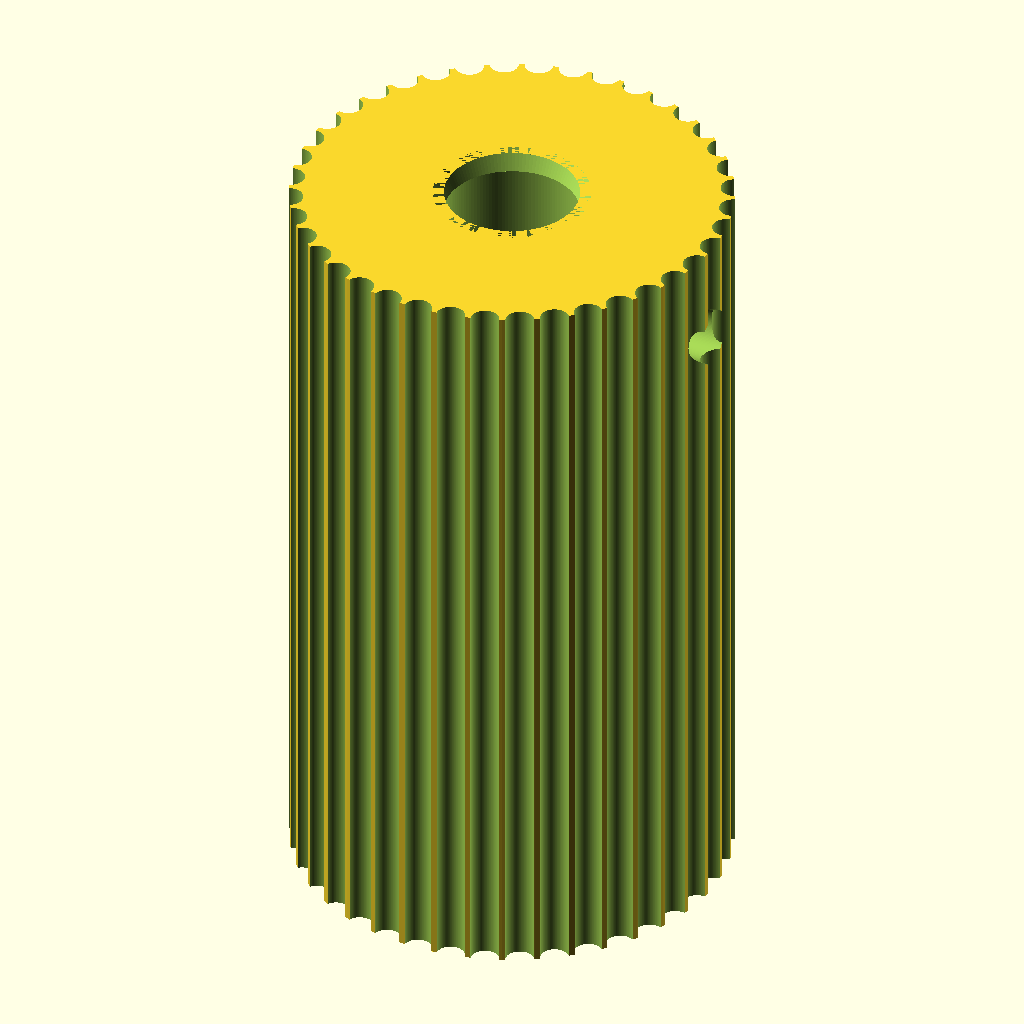
Cell 1 — every parameter at its default value.
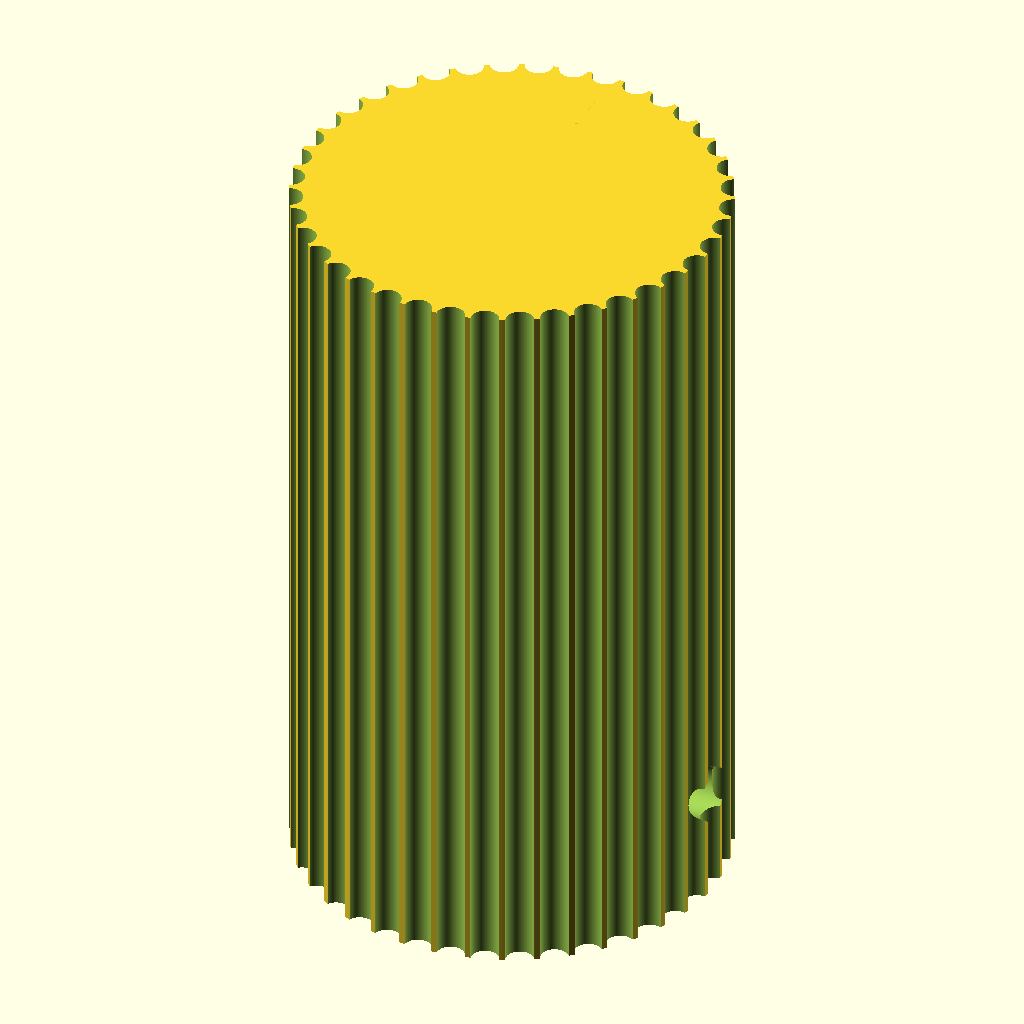
Cell 2 — part set to "normal", the other parameters unchanged.
The same orthographic view direction (rotation 55°, 0°, 25°; colour scheme Cornfield) for every cell, with the view re-fitted per cell, so scale and position can differ between cells.
Source of the model, v2/cad/GA_Headset_V2_Knauf.scad:
// Millimetres. Clamp knob for nominal 5.86 mm splined shaft.
// Bore is circular: exact mating spline requires measured tooth count/profile.
part="print"; // [print,normal]
outer_d=20; knob_h=35; grooves=40; groove_r=.65;
shaft_d=5.86; bore_clearance=.24; bore_d=shaft_d+bore_clearance;
bore_depth=32; entry_chamfer=1;
screw_pilot_d=2.5; screw_z=5; // Tap M3 after printing; M3x8 grub screw.
$fn=128;
assert(bore_depth<=knob_h-2);
assert(screw_z>screw_pilot_d/2 && screw_z<bore_depth-screw_pilot_d/2);
module knob(){difference(){
 cylinder(d=outer_d,h=knob_h);
 for(i=[0:grooves-1])rotate([0,0,i*360/grooves])translate([outer_d/2,0,-.1])cylinder(r=groove_r,h=knob_h+.2);
 translate([0,0,-.1])cylinder(d=bore_d,h=bore_depth+.1);
 cylinder(d1=bore_d+1,d2=bore_d,h=entry_chamfer);
 translate([0,0,screw_z])rotate([0,90,0])cylinder(d=screw_pilot_d,h=outer_d/2+1);
 translate([-.4,outer_d/2-4,knob_h-.5])cube([.8,3,.5]);
}}
if(part=="print")translate([outer_d/2,outer_d/2,knob_h])rotate([180,0,0])knob();
else knob();
Customizer parameters (derived from the source; name, type, default, range or options):
part: string, default "print", options "print", "normal"
